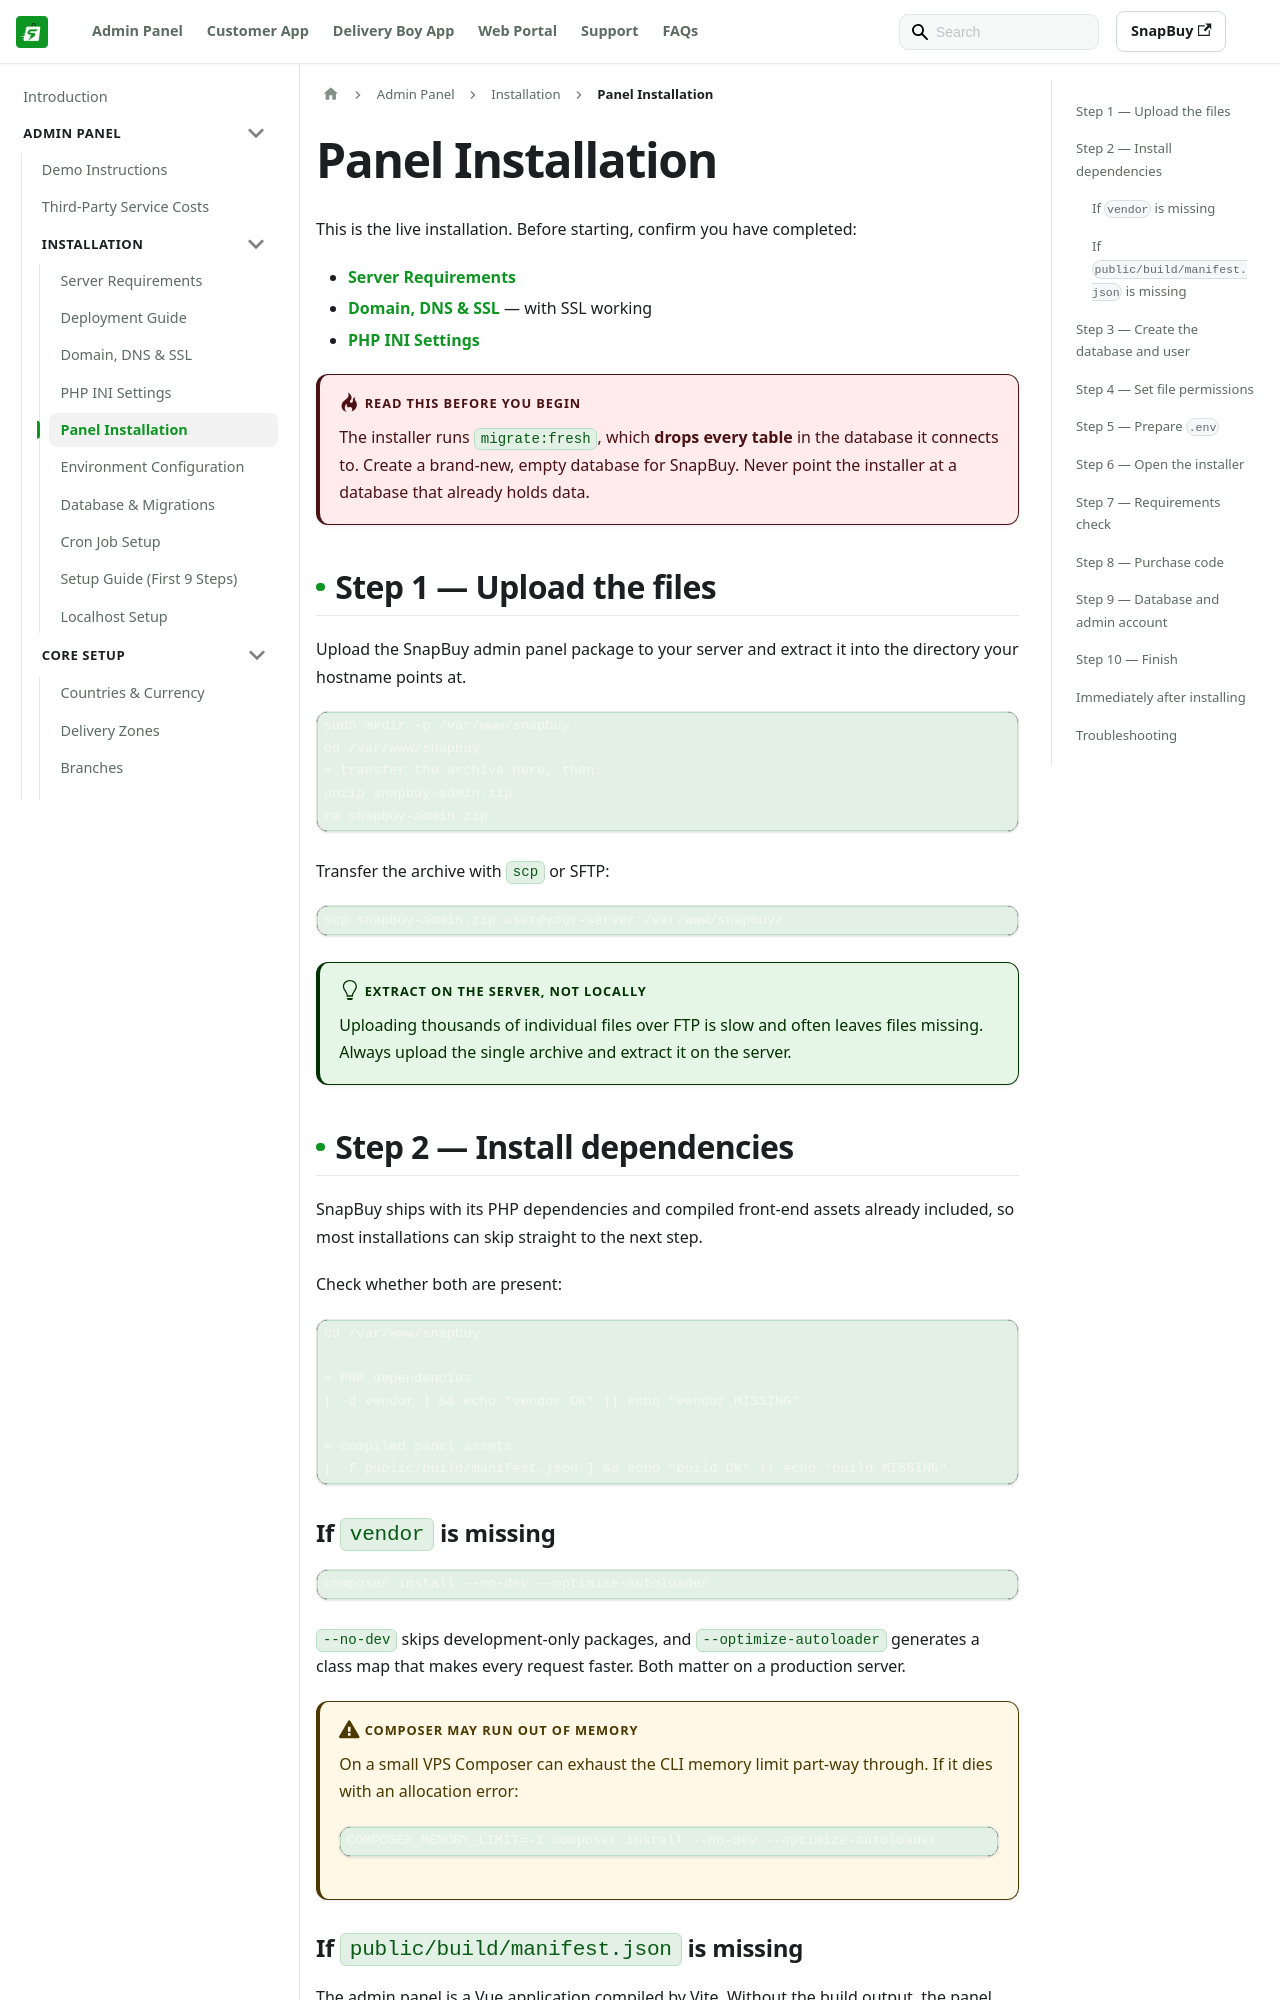

repository: WRTeam-in/snapbuy-doc · page: docs/admin/panel-installation/index.html · generator: docusaurus

---
id: panel-installation
title: Panel Installation
sidebar_position: 6
---

# Panel Installation

This is the live installation. Before starting, confirm you have completed:

- [Server Requirements](/docs/admin/server-requirements)
- [Domain, DNS & SSL](/docs/admin/create-subdomain) — with SSL working
- [PHP INI Settings](/docs/admin/php-ini-settings)

:::danger Read this before you begin
The installer runs `migrate:fresh`, which **drops every table** in the database it connects to. Create a brand-new, empty database for SnapBuy. Never point the installer at a database that already holds data.
:::

## Step 1 — Upload the files

Upload the SnapBuy admin panel package to your server and extract it into the directory your hostname points at.

```bash
sudo mkdir -p /var/www/snapbuy
cd /var/www/snapbuy
# transfer the archive here, then:
unzip snapbuy-admin.zip
rm snapbuy-admin.zip
```

Transfer the archive with `scp` or SFTP:

```bash
scp snapbuy-admin.zip user@your-server:/var/www/snapbuy/
```


:::tip Extract on the server, not locally
Uploading thousands of individual files over FTP is slow and often leaves files missing. Always upload the single archive and extract it on the server.
:::

## Step 2 — Install dependencies

SnapBuy ships with its PHP dependencies and compiled front-end assets already included, so most installations can skip straight to the next step.

Check whether both are present:

```bash
cd /var/www/snapbuy

# PHP dependencies
[ -d vendor ] && echo "vendor OK" || echo "vendor MISSING"

# compiled panel assets
[ -f public/build/manifest.json ] && echo "build OK" || echo "build MISSING"
```
